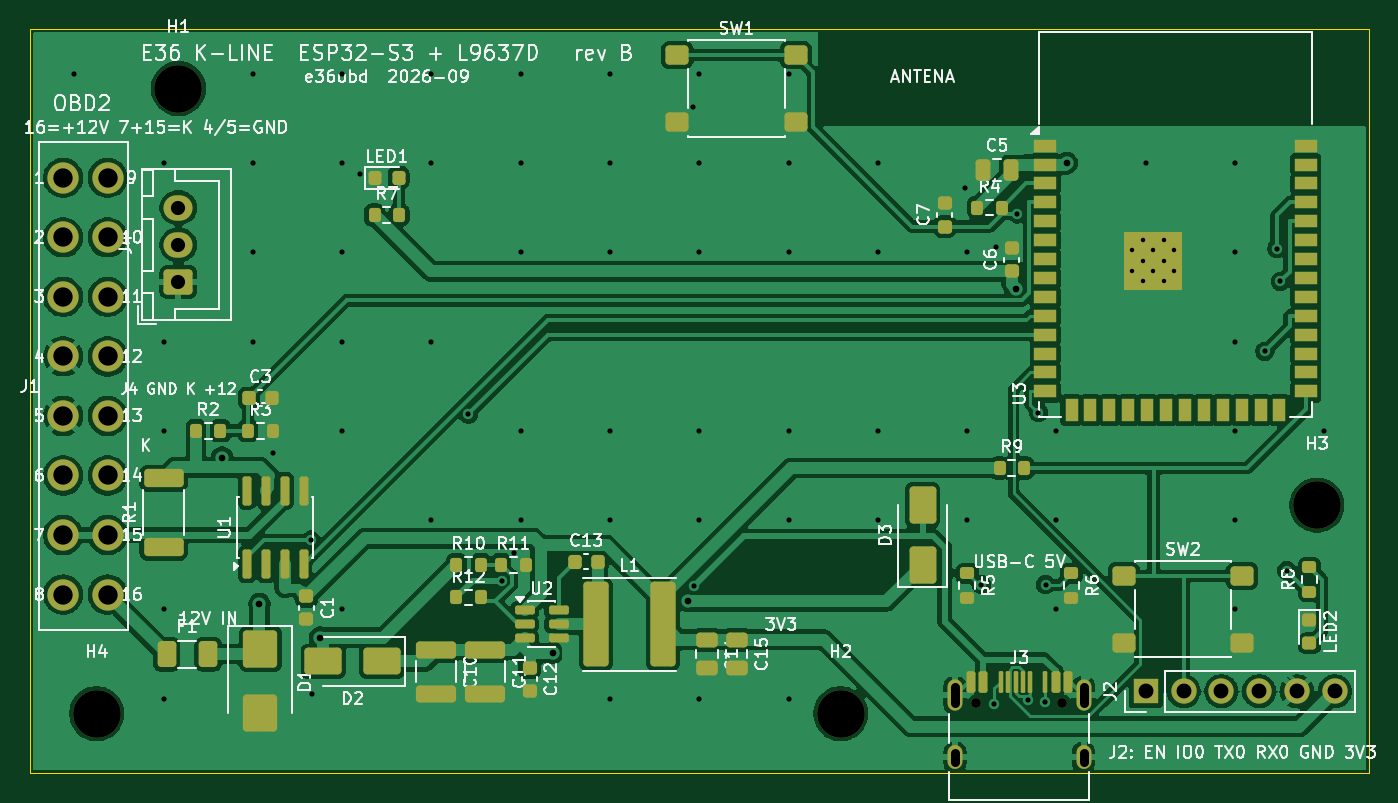
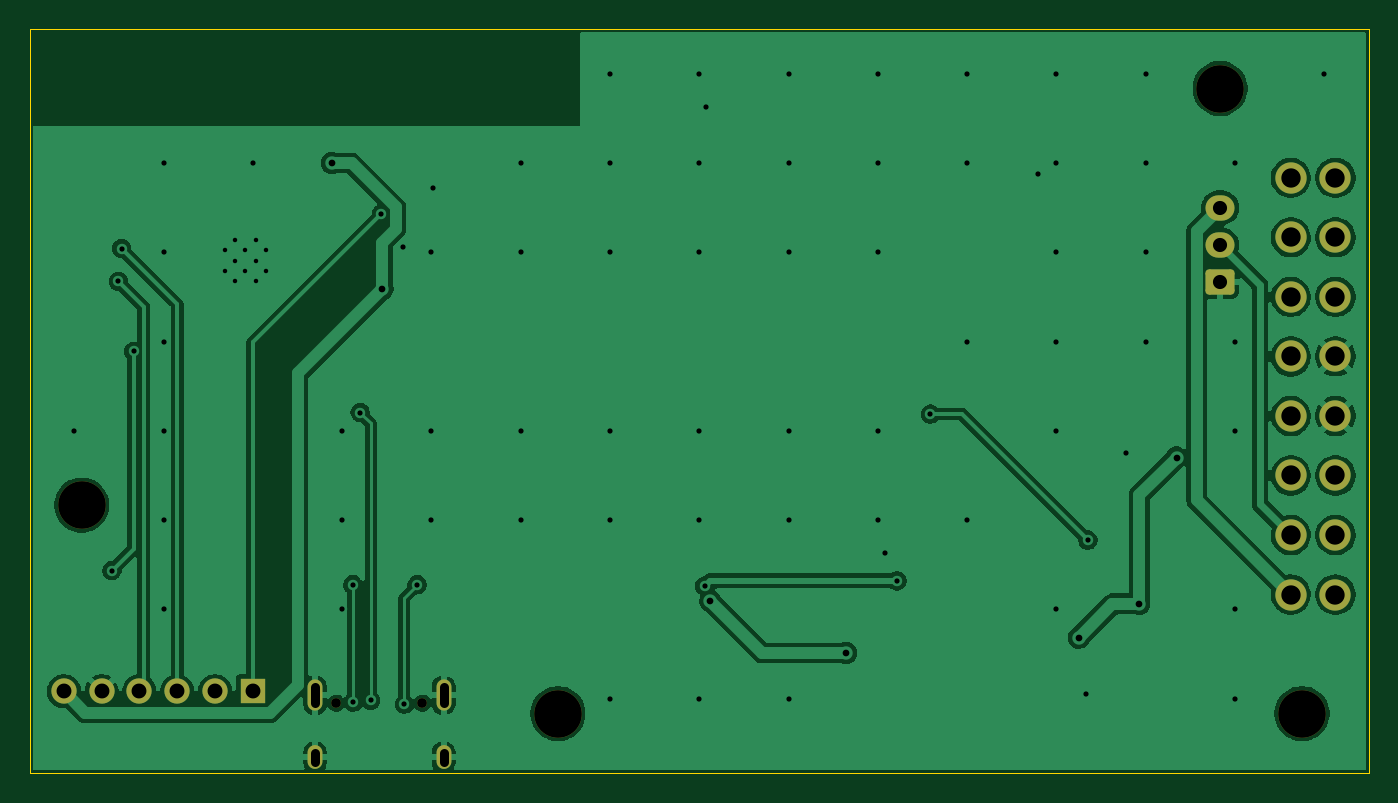
Circuit board: 10 layer files. Board 90.0 x 50.0 mm.
- bottom_copper: e36-kline-onboard-B_Cu.gbl (85343 bytes)
- bottom_mask: e36-kline-onboard-B_Mask.gbs (2483 bytes)
- paste: e36-kline-onboard-B_Paste.gbp (498 bytes)
- bottom_silk: e36-kline-onboard-B_Silkscreen.gbo (2493 bytes)
- outline: e36-kline-onboard-Edge_Cuts.gm1 (730 bytes)
- top_copper: e36-kline-onboard-F_Cu.gtl (168287 bytes)
- top_mask: e36-kline-onboard-F_Mask.gts (9640 bytes)
- paste: e36-kline-onboard-F_Paste.gtp (8104 bytes)
- top_silk: e36-kline-onboard-F_Silkscreen.gto (124316 bytes)
- drill: e36-kline-onboard.drl (2693 bytes)

=== bottom_copper: e36-kline-onboard-B_Cu.gbl (85343 bytes, source omitted) ===
=== bottom_mask: e36-kline-onboard-B_Mask.gbs (2483 bytes, source withheld) ===
=== paste: e36-kline-onboard-B_Paste.gbp ===
G04 #@! TF.GenerationSoftware,KiCad,Pcbnew,10.0.5*
G04 #@! TF.CreationDate,2026-09-11T16:07:09-03:00*
G04 #@! TF.ProjectId,e36-kline-onboard,6533362d-6b6c-4696-9e65-2d6f6e626f61,rev?*
G04 #@! TF.SameCoordinates,Original*
G04 #@! TF.FileFunction,Paste,Bot*
G04 #@! TF.FilePolarity,Positive*
%FSLAX46Y46*%
G04 Gerber Fmt 4.6, Leading zero omitted, Abs format (unit mm)*
G04 Created by KiCad (PCBNEW 10.0.5) date 2026-09-11 16:07:09*
%MOMM*%
%LPD*%
G01*
G04 APERTURE LIST*
G04 APERTURE END LIST*
M02*

=== bottom_silk: e36-kline-onboard-B_Silkscreen.gbo (2493 bytes, source withheld) ===
=== outline: e36-kline-onboard-Edge_Cuts.gm1 ===
G04 #@! TF.GenerationSoftware,KiCad,Pcbnew,10.0.5*
G04 #@! TF.CreationDate,2026-09-11T16:07:09-03:00*
G04 #@! TF.ProjectId,e36-kline-onboard,6533362d-6b6c-4696-9e65-2d6f6e626f61,rev?*
G04 #@! TF.SameCoordinates,Original*
G04 #@! TF.FileFunction,Profile,NP*
%FSLAX46Y46*%
G04 Gerber Fmt 4.6, Leading zero omitted, Abs format (unit mm)*
G04 Created by KiCad (PCBNEW 10.0.5) date 2026-09-11 16:07:09*
%MOMM*%
%LPD*%
G01*
G04 APERTURE LIST*
G04 #@! TA.AperFunction,Profile*
%ADD10C,0.100000*%
G04 #@! TD*
G04 APERTURE END LIST*
D10*
X20000000Y-20000000D02*
X110000000Y-20000000D01*
X20000000Y-70000000D02*
X20000000Y-20000000D01*
X110000000Y-20000000D02*
X110000000Y-70000000D01*
X110000000Y-70000000D02*
X20000000Y-70000000D01*
M02*

=== top_copper: e36-kline-onboard-F_Cu.gtl (168287 bytes, source omitted) ===
=== top_mask: e36-kline-onboard-F_Mask.gts (9640 bytes, source omitted) ===
=== paste: e36-kline-onboard-F_Paste.gtp (8104 bytes, source omitted) ===
=== top_silk: e36-kline-onboard-F_Silkscreen.gto (124316 bytes, source omitted) ===
=== drill: e36-kline-onboard.drl ===
M48
; DRILL file KiCad 10.0.5 date 2026-09-11T16:07:09
; FORMAT={-:-/ absolute / metric / decimal}
; #@! TF.CreationDate,2026-09-11T16:07:09-03:00
; #@! TF.GenerationSoftware,Kicad,Pcbnew,10.0.5
; #@! TF.FileFunction,MixedPlating,1,2
FMAT,2
METRIC
; #@! TA.AperFunction,Plated,PTH,ComponentDrill
T1C0.300
; #@! TA.AperFunction,Plated,PTH,ViaDrill
T2C0.350
; #@! TA.AperFunction,Plated,PTH,ViaDrill
T3C0.450
; #@! TA.AperFunction,Plated,PTH,ComponentDrill
T4C0.600
; #@! TA.AperFunction,Plated,PTH,ComponentDrill
T5C0.950
; #@! TA.AperFunction,Plated,PTH,ComponentDrill
T6C1.000
; #@! TA.AperFunction,Plated,PTH,ComponentDrill
T7C1.300
; #@! TA.AperFunction,NonPlated,NPTH,ComponentDrill
T8C0.650
; #@! TA.AperFunction,NonPlated,NPTH,ComponentDrill
T9C3.200
%
G90
G05
T1
X94.1Y-34.86
X94.1Y-36.26
X94.8Y-34.16
X94.8Y-35.56
X94.8Y-36.96
X95.5Y-34.86
X95.5Y-36.26
X96.2Y-34.16
X96.2Y-35.56
X96.2Y-36.96
X96.9Y-34.86
X96.9Y-36.26
T2
X23.0Y-23.0
X29.0Y-29.0
X29.0Y-41.0
X29.0Y-47.0
X29.0Y-59.0
X29.0Y-65.0
X35.0Y-23.0
X35.0Y-29.0
X35.0Y-35.0
X35.0Y-41.0
X36.338Y-48.472
X38.885Y-54.345
X38.981Y-64.675
X41.0Y-23.0
X41.0Y-29.0
X41.0Y-35.0
X41.0Y-41.0
X41.0Y-47.0
X41.0Y-59.0
X42.22Y-29.775
X47.0Y-23.0
X47.0Y-29.0
X47.0Y-41.0
X47.0Y-53.0
X49.473Y-45.877
X51.711Y-57.08
X52.532Y-55.207
X53.0Y-23.0
X53.0Y-29.0
X53.0Y-35.0
X53.0Y-47.0
X53.0Y-53.0
X59.0Y-23.0
X59.0Y-29.0
X59.0Y-35.0
X59.0Y-47.0
X59.0Y-53.0
X59.0Y-65.0
X64.559Y-25.21
X64.642Y-57.433
X65.0Y-23.0
X65.0Y-29.0
X65.0Y-35.0
X65.0Y-47.0
X65.0Y-53.0
X65.0Y-65.0
X71.0Y-23.0
X71.0Y-29.0
X71.0Y-35.0
X71.0Y-47.0
X71.0Y-53.0
X71.0Y-65.0
X77.0Y-29.0
X77.0Y-35.0
X77.0Y-47.0
X77.0Y-53.0
X82.864Y-30.686
X83.0Y-35.0
X83.0Y-47.0
X83.0Y-53.0
X83.961Y-57.344
X84.817Y-65.365
X84.936Y-34.637
X86.368Y-32.422
X87.084Y-65.114
X87.787Y-45.774
X88.251Y-65.228
X88.273Y-57.344
X89.0Y-47.0
X89.0Y-53.0
X89.0Y-59.0
X95.0Y-29.0
X101.0Y-29.0
X101.0Y-35.0
X101.0Y-41.0
X101.0Y-47.0
X101.0Y-53.0
X101.0Y-59.0
X103.004Y-41.653
X103.806Y-34.754
X104.032Y-36.956
X104.469Y-56.398
X107.0Y-47.0
T3
X32.929Y-48.798
X35.441Y-58.626
X39.506Y-60.898
X55.141Y-61.934
X64.251Y-58.456
X86.294Y-37.445
X89.693Y-29.002
T5
X30.0Y-32.0
X30.0Y-34.5
X30.0Y-37.0
T6
X95.0Y-64.5
X97.54Y-64.5
X100.08Y-64.5
X102.62Y-64.5
X105.16Y-64.5
X107.7Y-64.5
T7
X22.25Y-30.0
X22.25Y-34.0
X22.25Y-38.0
X22.25Y-42.0
X22.25Y-46.0
X22.25Y-50.0
X22.25Y-54.0
X22.25Y-58.0
X25.25Y-30.0
X25.25Y-34.0
X25.25Y-38.0
X25.25Y-42.0
X25.25Y-46.0
X25.25Y-50.0
X25.25Y-54.0
X25.25Y-58.0
T8
X83.61Y-65.3
X89.39Y-65.3
T9
X24.5Y-66.0
X30.0Y-24.0
X74.5Y-66.0
X106.5Y-52.0
T4
X82.18Y-64.22G85X82.18Y-65.32
G05
X82.18Y-68.65G85X82.18Y-69.25
G05
X90.82Y-64.22G85X90.82Y-65.32
G05
X90.82Y-68.65G85X90.82Y-69.25
G05
M30
